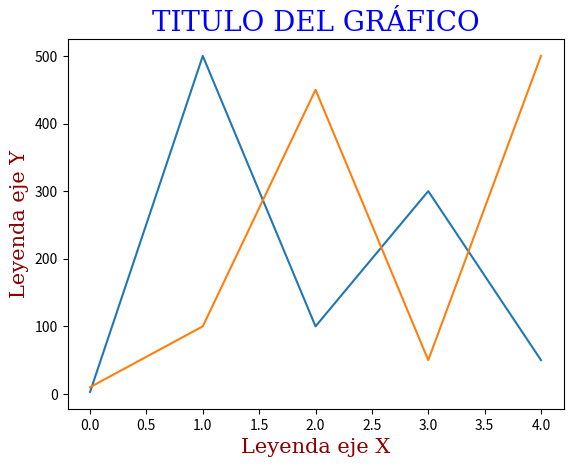

The script that saved this image:
import matplotlib.pyplot as plt
import numpy as np
import os


os.system("cls")   
ypuntos = np.array([3,500,100,300,50]) 
ypuntos2 = np.array([10,100,450,50,500]) 

# -------- Cambiando la fuente de las etiquetas  -----------
diccFuenteTitulo = {'family':'serif','color':'blue','size':20}
diccFuenteEjes   = {'family':'serif','color':'darkred','size':15}

# --------------  Dibujando las etiquetas  -----------------
plt.plot(ypuntos)
plt.plot(ypuntos2)
plt.title("TITULO DEL GRÁFICO", fontdict= diccFuenteTitulo)
plt.xlabel("Leyenda eje X", fontdict= diccFuenteEjes)
plt.ylabel("Leyenda eje Y", fontdict= diccFuenteEjes)
plt.show()

